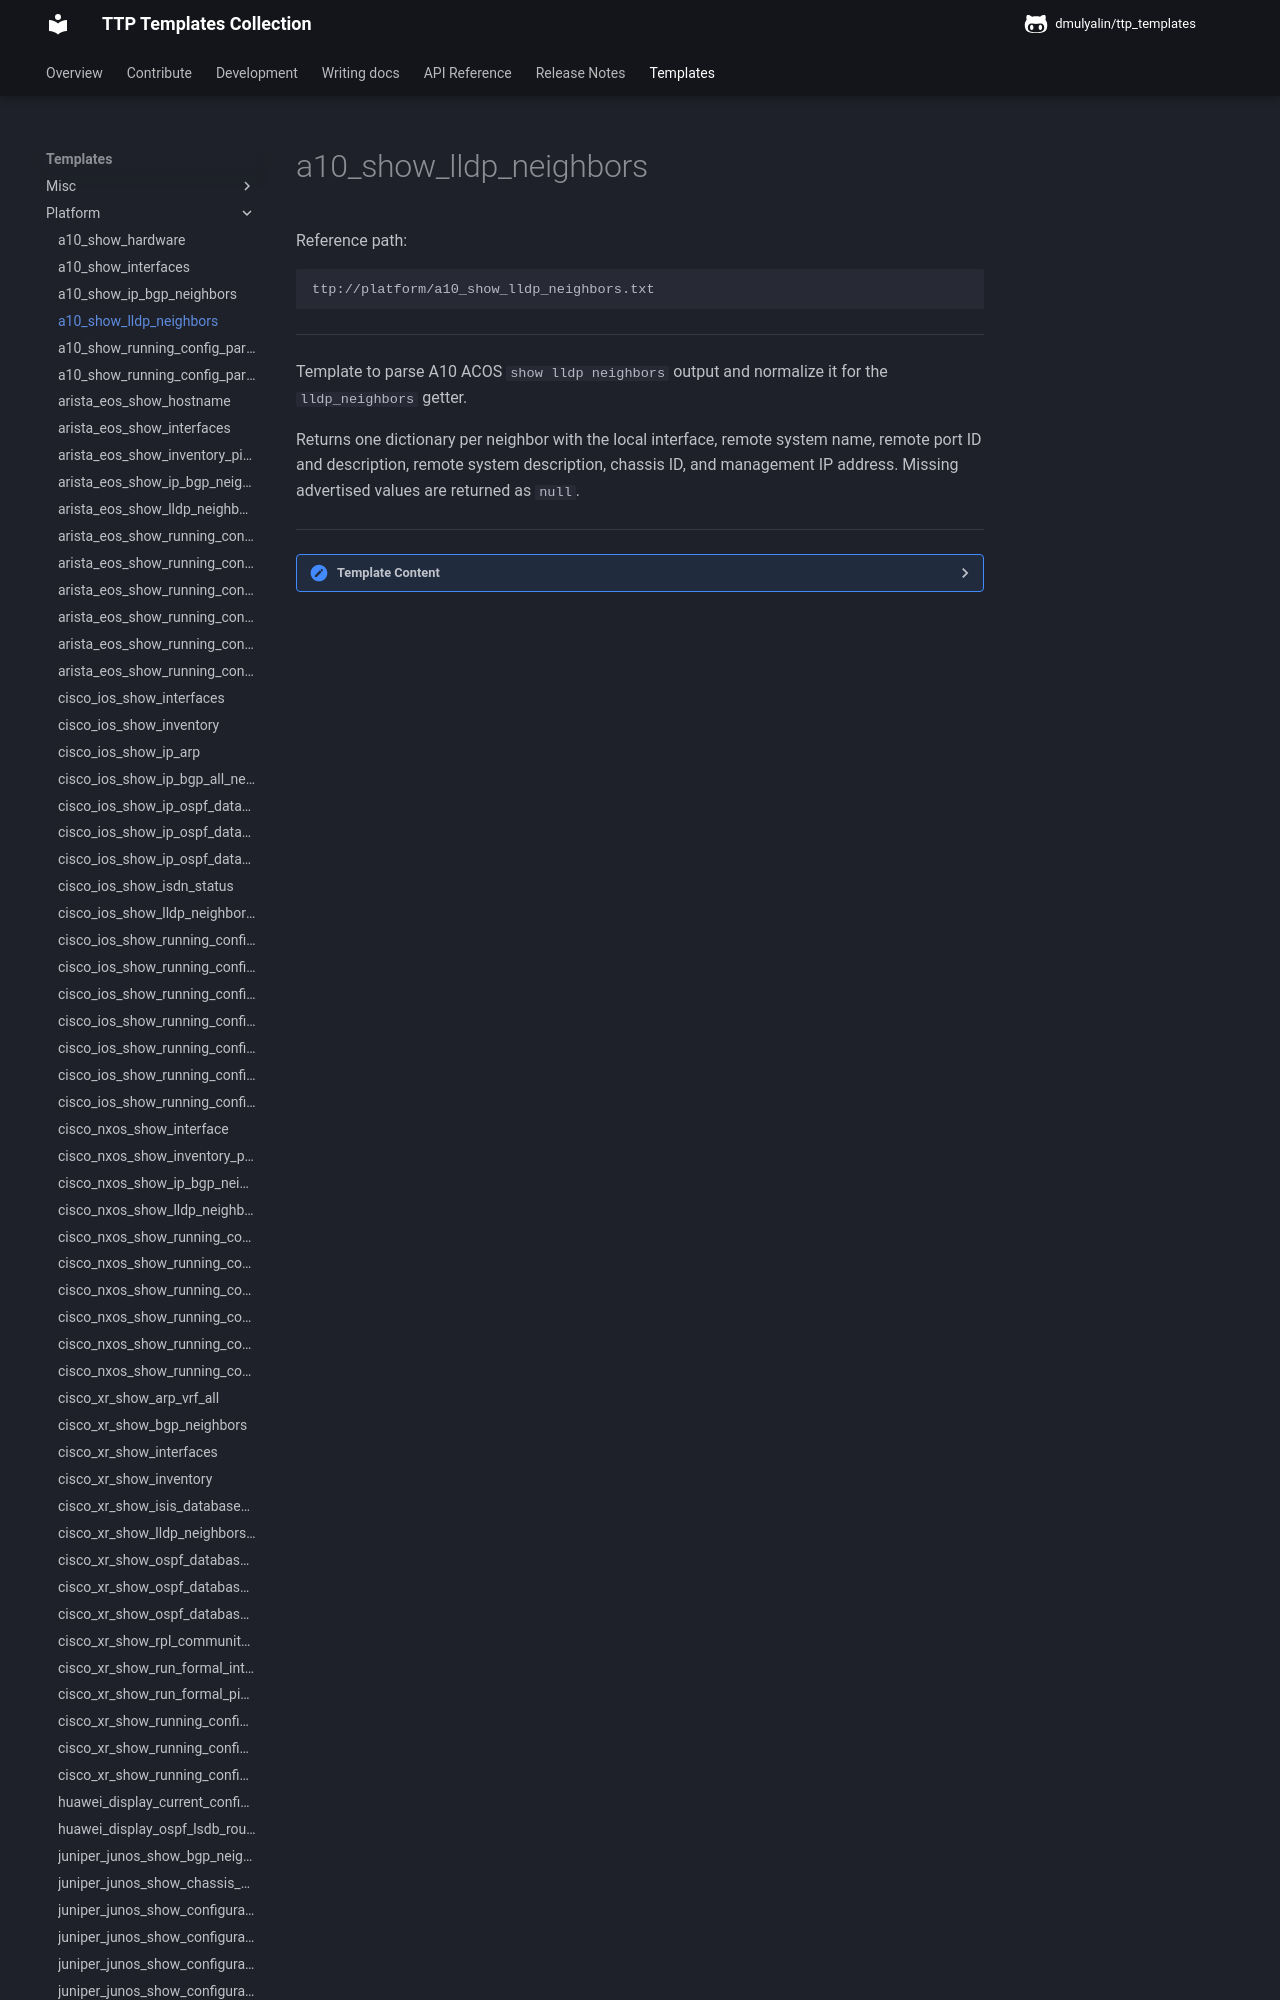

repository: dmulyalin/ttp_templates · page: ttp_templates/platform.a10_show_lldp_neighbors/index.html · generator: mkdocs

Reference path:
```
ttp://platform/a10_show_lldp_neighbors.txt
```

---



Template to parse A10 ACOS `show lldp neighbors` output and normalize it for
the `lldp_neighbors` getter.

Returns one dictionary per neighbor with the local interface, remote system
name, remote port ID and description, remote system description, chassis ID,
and management IP address. Missing advertised values are returned as `null`.



---

<details><summary>Template Content</summary>
```
<template name="a10_lldp_neighbors" results="per_template">
<doc>
Template to parse A10 ACOS 'show lldp neighbors' output and normalize it for
the 'lldp_neighbors' getter.

Returns one dictionary per neighbor with the local interface, remote system
name, remote port ID and description, remote system description, chassis ID,
and management IP address. Missing advertised values are returned as 'null'.
</doc>

<input>
commands = [
    "show lldp neighbors"
]
platform = [
    "a10",
    "a10_ssh",
]
</input>

<macro>
def transform_lldp_neighbors_to_records(payload):
    from ttp_templates.utils.a10_process_show_lldp_neighbors import transform_lldp_neighbors

    return transform_lldp_neighbors(payload)
</macro>
